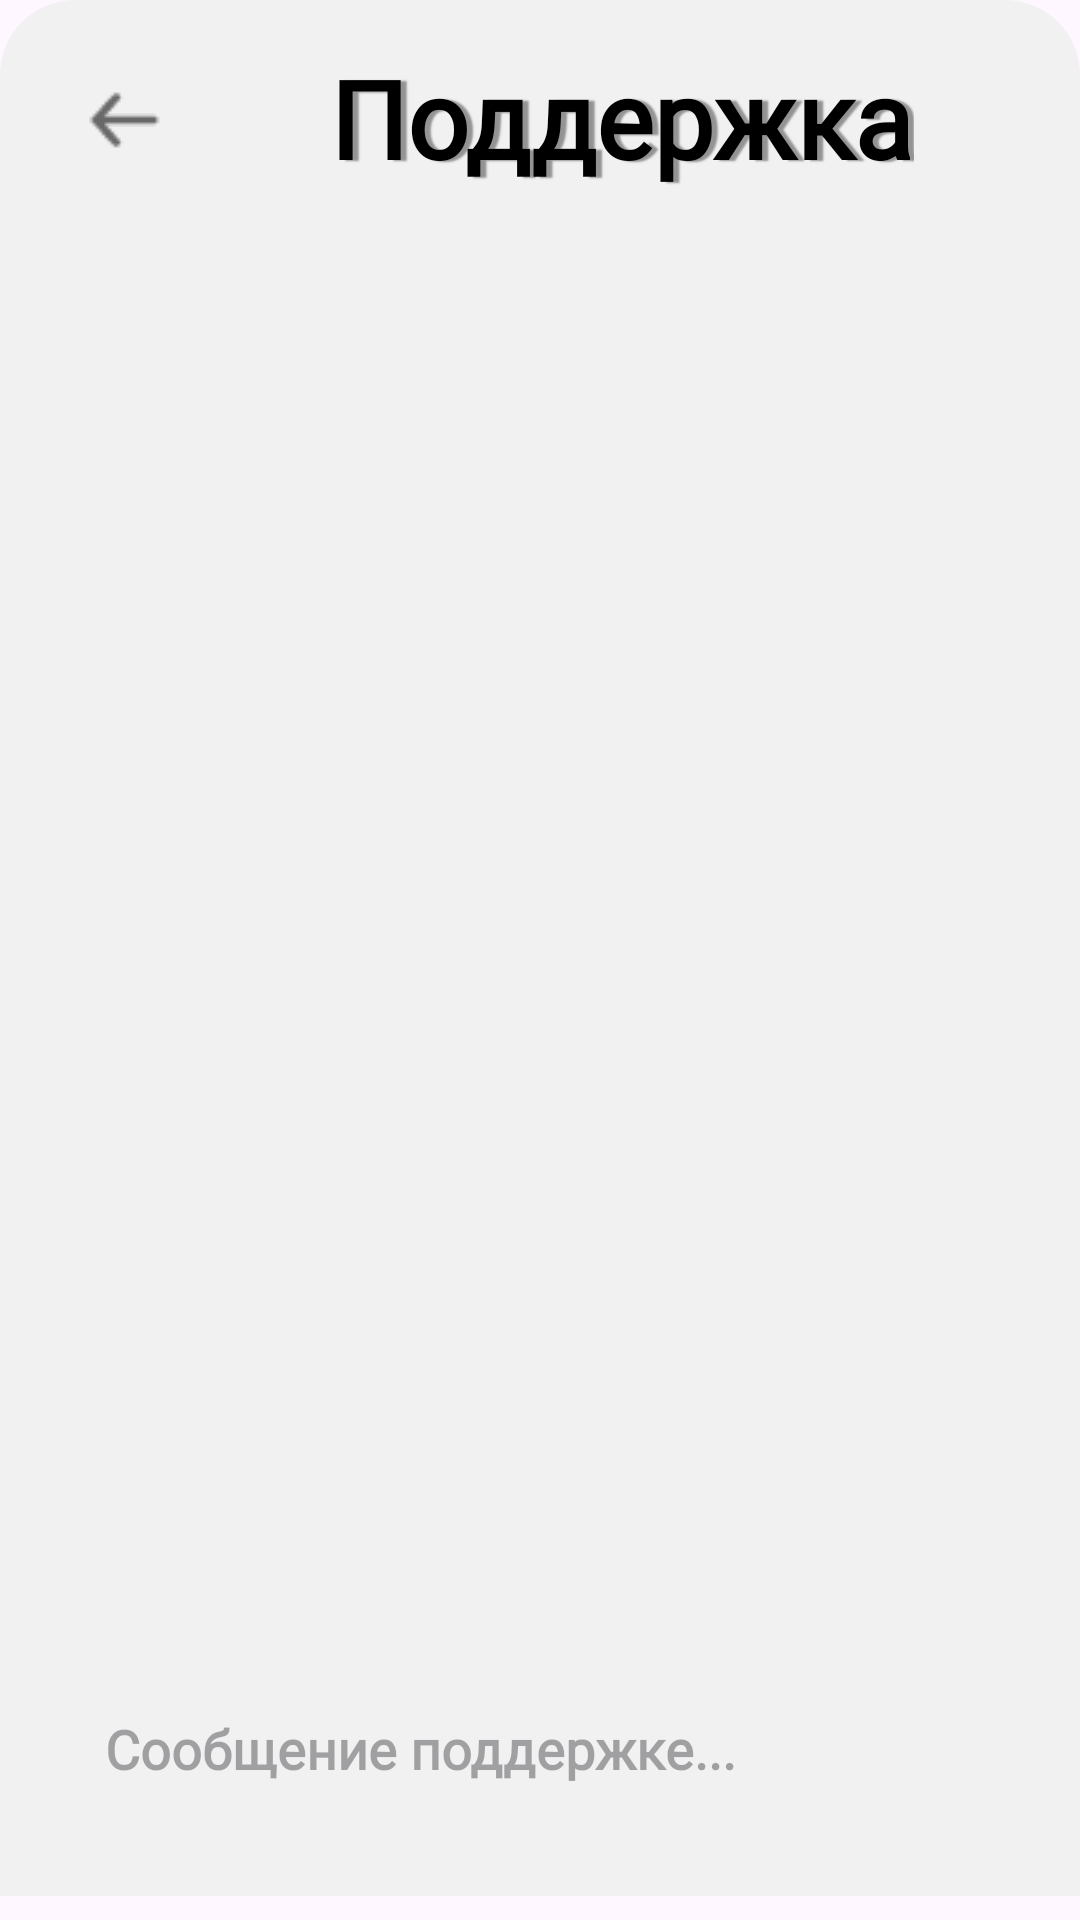

Here is an Android app screen rendered from its layout file. Give the layout XML and the strings, colors and styles it references.
<!-- AndroidManifest.xml: application theme Theme.Shop_project -->
<!-- res/layout/support_sheet.xml -->
<?xml version="1.0" encoding="utf-8"?>
<androidx.constraintlayout.widget.ConstraintLayout xmlns:android="http://schemas.android.com/apk/res/android"
    xmlns:app="http://schemas.android.com/apk/res-auto"
    xmlns:tools="http://schemas.android.com/tools"
    android:layout_width="match_parent"
    android:windowSoftInputMode = "adjustResize"
    android:layout_height="match_parent">

    <FrameLayout
        android:layout_width="match_parent"
        android:layout_height="632dp"
        android:background="@drawable/bkg_for_sheet"
        tools:ignore="MissingConstraints">

        <ImageView
            android:id="@+id/icon_back"
            android:layout_width="wrap_content"
            android:layout_height="wrap_content"
            android:importantForAccessibility="no"
            android:translationX="25dp"
            android:translationY="25dp"
            app:srcCompat="@drawable/icon_back"
            tools:ignore="ImageContrastCheck" />

        <TextView
            android:id="@+id/text_name_shop"
            style="@style/style_sheet_text"
            android:layout_width="wrap_content"
            android:layout_height="wrap_content"
            android:translationY="15dp"
            android:translationX="110dp"
            android:text="@string/support_text"
            tools:ignore="VisualLintOverlap" />

        <EditText
            android:layout_width="340dp"
            android:layout_height="46dp"
            style="@style/message_text"
            android:autofillHints=""
            android:background="@drawable/bkg_message"
            android:hint="@string/hint_message"
            android:paddingStart="20dp"
            android:translationX="15dp"
            android:translationY="560dp"
            tools:ignore="RtlSymmetry,TextContrastCheck,TextFields,TouchTargetSizeCheck" />

        <ImageView
            android:id="@+id/imageView"
            android:layout_width="35dp"
            android:layout_height="35dp"
            android:importantForAccessibility="no"
            android:translationX="365dp"
            android:translationY="565dp"
            app:srcCompat="@drawable/send" />

    </FrameLayout>
</androidx.constraintlayout.widget.ConstraintLayout>
<!-- resources referenced by this layout -->
<resources>
  <!-- drawable bkg_for_sheet (drawable) -->
  <?xml version="1.0" encoding="utf-8"?>
  <shape xmlns:android="http://schemas.android.com/apk/res/android">
      <solid android:color="#F1F1F1"/>
      <corners android:topLeftRadius="25dp" android:topRightRadius="25dp"/>
  </shape>
  <!-- drawable icon_back: png bitmap (drawable, 463 bytes) -->
  <string name="hint_message">Сообщение поддержке...</string>
  <string name="support_text">Поддержка</string>
  <style name="message_text">
          <item name="background">@color/black</item>
          <item name="android:textStyle">bold</item>
          <item name="android:textSize">18sp</item>
          <item name="android:fontFamily">@font/jura_light</item>
      </style>
  <style name="style_sheet_text">
          <item name="android:fontFamily">@font/jura_light</item>
          <item name="android:shadowColor">#949393</item>
          <item name="android:shadowDx">6</item>
          <item name="android:shadowDy">1</item>
          <item name="android:shadowRadius">1</item>
          <item name="android:textColor">#000000</item>
          <item name="android:textSize">36sp</item>
          <item name="android:textStyle">bold</item>
      </style>
  <style name="Theme.Shop_project" parent="Base.Theme.Shop_project" />
  <style name="Base.Theme.Shop_project" parent="Theme.Material3.DayNight.NoActionBar">
          
          
      </style>
  <!-- not gathered from this repository: default colours our renderer supplied (Android Studio template values) -->
  <color name="black">#FF000000</color>
</resources>
